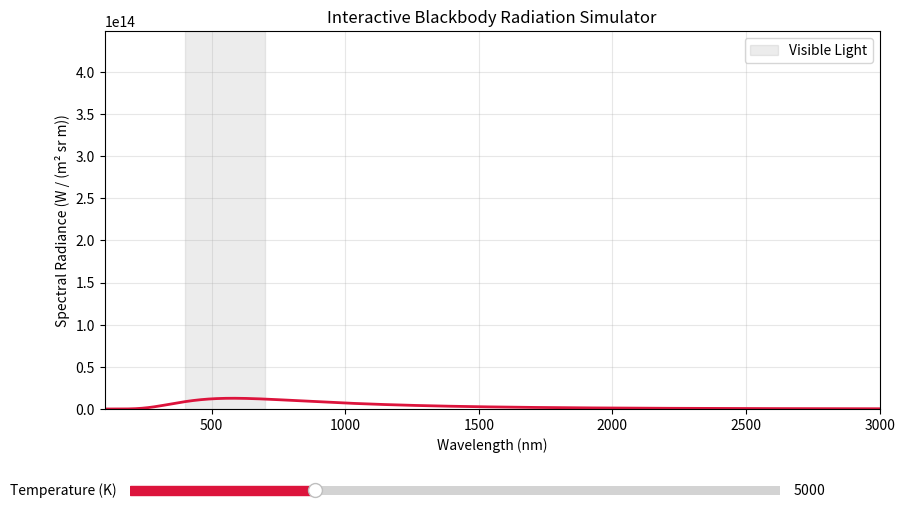

This chart was generated by the following Python code:
import numpy as np
import matplotlib.pyplot as plt
from matplotlib.widgets import Slider

# Physical Constants (SI Units)
h = 6.626e-34  # Planck constant (J*s)
c = 3.0e8      # Speed of light (m/s)
k = 1.38e-23   # Boltzmann constant (J/K)

def planck(wav, T):
    """Calculates spectral radiance for a given wavelength (m) and temperature (K)."""
    a = 2.0 * h * c**2
    b = h * c / (wav * k * T)
    
    # Suppress overflow warnings for extremely small wavelengths
    with np.errstate(over='ignore'):
        intensity = a / ( (wav**5) * (np.exp(b) - 1.0) )
    return intensity

# Set up wavelength array (100 nm to 3000 nm) and convert to meters
wavelengths_nm = np.linspace(100, 3000, 500)
wavelengths_m = wavelengths_nm * 1e-9

init_temp = 5000 # Initial temperature in Kelvin

# Set up the figure and Matplotlib subplots
fig, ax = plt.subplots(figsize=(10, 6))
plt.subplots_adjust(bottom=0.25)

# Plot initial blackbody curve
intensities = planck(wavelengths_m, init_temp)
line, = ax.plot(wavelengths_nm, intensities, lw=2, color='crimson')

# Formatting the plot axes
ax.set_title("Interactive Blackbody Radiation Simulator")
ax.set_xlabel("Wavelength (nm)")
ax.set_ylabel("Spectral Radiance (W / (m² sr m))")
ax.set_xlim(100, 3000)
ax.set_ylim(0, np.max(planck(wavelengths_m, 10000)) * 1.1)
ax.grid(True, alpha=0.3)

# Highlight the visible light spectrum (400nm - 700nm)
ax.axvspan(400, 700, color='gray', alpha=0.15, label='Visible Light')
ax.legend()

# Configure the interactive slider axis
ax_temp = plt.axes([0.15, 0.1, 0.65, 0.03])
temp_slider = Slider(
    ax=ax_temp,
    label='Temperature (K)',
    valmin=3000,
    valmax=10000,
    valinit=init_temp,
    color='crimson'
)

# Update function bound to slider movement
def update(val):
    T = temp_slider.val
    new_intensities = planck(wavelengths_m, T)
    line.set_ydata(new_intensities)
    
    # Dynamically adjust y-axis to handle T^4 intensity explosion
    ax.set_ylim(0, np.max(new_intensities) * 1.1)
    fig.canvas.draw_idle()

temp_slider.on_changed(update)

plt.show()
